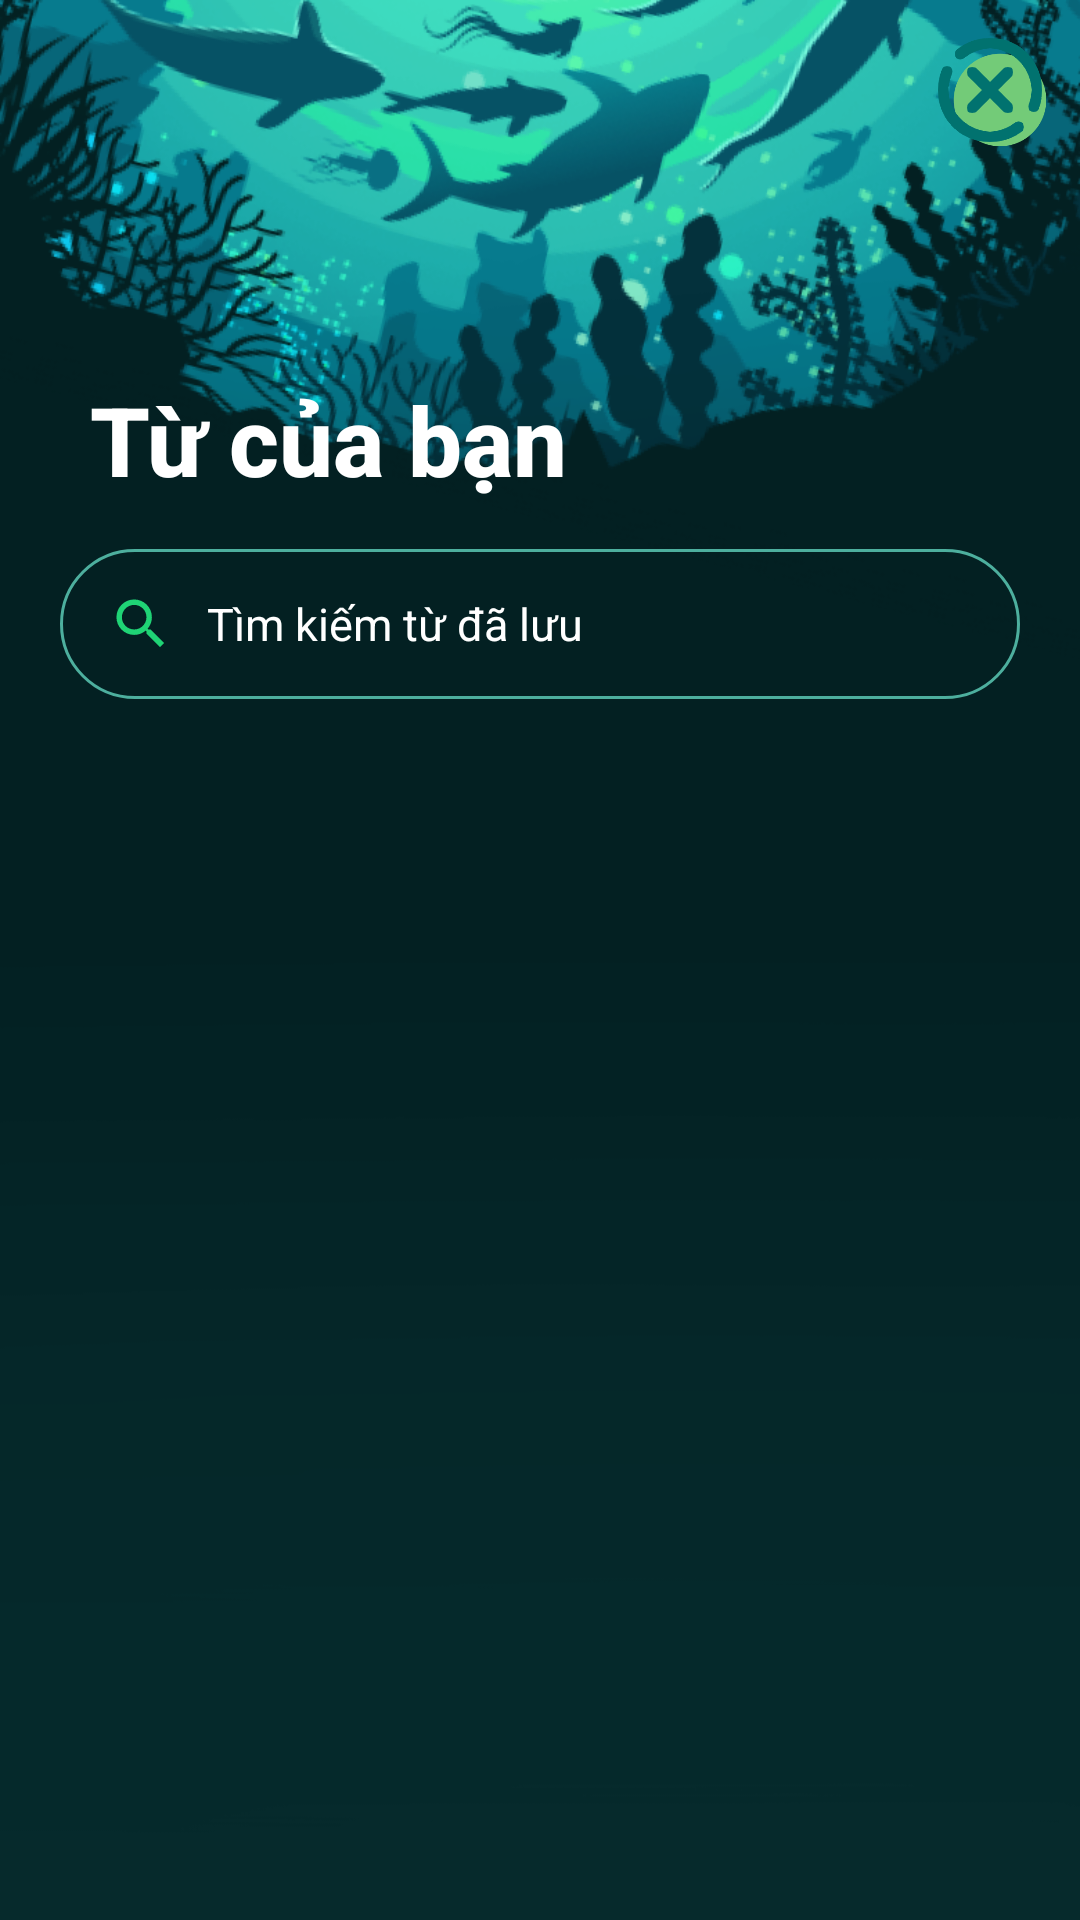

Android layout source for this screen:
<!-- AndroidManifest.xml: application theme Theme.GoldfishDictionary -->
<!-- res/layout/activity_saved_vocabulary.xml -->
<?xml version="1.0" encoding="utf-8"?>
<androidx.constraintlayout.widget.ConstraintLayout xmlns:android="http://schemas.android.com/apk/res/android"
    xmlns:app="http://schemas.android.com/apk/res-auto"
    xmlns:tools="http://schemas.android.com/tools"
    android:layout_width="match_parent"
    android:layout_height="match_parent"
    android:background="#062A2C"
    android:clickable="true"
    android:focusableInTouchMode="true"
    >

    <FrameLayout
        android:layout_width="match_parent"
        android:layout_height="740dp"
        android:background="@drawable/bg_history"
        app:layout_constraintEnd_toEndOf="parent"
        app:layout_constraintStart_toStartOf="parent"
        app:layout_constraintTop_toTopOf="parent" />

    <androidx.constraintlayout.widget.ConstraintLayout
        android:id="@+id/constraintLayout8"
        android:layout_width="match_parent"
        android:layout_height="125dp"
        app:layout_constraintStart_toStartOf="parent"
        app:layout_constraintTop_toTopOf="parent">

        <ImageView
            android:id="@+id/btn_back"
            android:layout_width="40dp"
            android:layout_height="40dp"
            android:layout_marginTop="10dp"
            android:layout_marginEnd="10dp"
            app:layout_constraintEnd_toEndOf="parent"
            app:layout_constraintTop_toTopOf="parent"
            app:srcCompat="@drawable/cancel" />
    </androidx.constraintlayout.widget.ConstraintLayout>

    <TextView
        android:id="@+id/textView1"
        android:layout_width="wrap_content"
        android:layout_height="wrap_content"
        android:layout_marginStart="30dp"
        android:fontFamily="sans-serif"
        android:text="Từ của bạn"
        android:textColor="#FFFFFF"
        android:textFontWeight="800"
        android:textSize="32sp"
        app:layout_constraintStart_toStartOf="parent"
        app:layout_constraintTop_toBottomOf="@+id/constraintLayout8" />


    <EditText
        android:id="@+id/search_saved_vocabulary"
        android:singleLine="true"
        android:maxLines="1"
        android:layout_width="0dp"
        android:layout_height="50dp"
        android:layout_marginStart="20dp"
        android:layout_marginTop="15dp"
        android:layout_marginEnd="20dp"
        android:background="@drawable/search_history"
        android:clickable="true"
        android:drawableLeft="@drawable/ic_asset_search"
        android:drawablePadding="10dp"
        android:focusableInTouchMode="true"
        android:hint="Tìm kiếm từ đã lưu"
        android:paddingLeft="15dp"
        android:paddingRight="20dp"
        android:textColor="#79FFE7"
        android:textColorHint="#FFFFFF"
        android:textFontWeight="700"
        android:textSize="15sp"
        app:layout_constraintEnd_toEndOf="parent"
        app:layout_constraintStart_toStartOf="parent"
        app:layout_constraintTop_toBottomOf="@+id/textView1" />

    <androidx.recyclerview.widget.RecyclerView
        android:id="@+id/recycler_saved_vocabulary"
        android:layout_width="0dp"
        android:layout_height="0dp"
        android:layout_marginTop="15dp"
        app:layout_constraintBottom_toTopOf="@+id/constraintLayout7"
        app:layout_constraintEnd_toEndOf="parent"
        app:layout_constraintHorizontal_bias="0.0"
        app:layout_constraintStart_toStartOf="parent"
        app:layout_constraintTop_toBottomOf="@+id/search_saved_vocabulary"
        app:layout_constraintVertical_bias="1.0"
        tools:listitem="@layout/saved_vocabulary_item" />

    <androidx.constraintlayout.widget.ConstraintLayout
        android:id="@+id/constraintLayout7"
        android:layout_width="match_parent"
        android:layout_height="40dp"
        app:layout_constraintBottom_toBottomOf="parent"
        app:layout_constraintStart_toStartOf="parent">

    </androidx.constraintlayout.widget.ConstraintLayout>


</androidx.constraintlayout.widget.ConstraintLayout>
<!-- res/layout/saved_vocabulary_item.xml (included above) -->
<?xml version="1.0" encoding="utf-8"?>
<RelativeLayout xmlns:android="http://schemas.android.com/apk/res/android"
    xmlns:app="http://schemas.android.com/apk/res-auto"
    xmlns:tools="http://schemas.android.com/tools"
    android:layout_width="match_parent"
    android:layout_height="wrap_content"
    android:id="@+id/saved_vocabulary_item"
    >

    <androidx.constraintlayout.widget.ConstraintLayout
        android:layout_width="match_parent"
        android:layout_height="wrap_content"
        app:layout_constraintStart_toStartOf="parent"
        app:layout_constraintTop_toTopOf="parent">

        <androidx.constraintlayout.widget.ConstraintLayout
            android:id="@+id/constraintLayout10"
            android:layout_width="0dp"
            android:layout_height="wrap_content"
            android:layout_marginStart="20dp"
            android:layout_marginEnd="20dp"
            app:layout_constraintEnd_toStartOf="@+id/imageView_trash"
            app:layout_constraintStart_toStartOf="parent"
            app:layout_constraintTop_toTopOf="parent">

            <TextView
                android:id="@+id/word_saved_vocabulary"
                android:layout_width="0dp"
                android:layout_height="wrap_content"
                android:layout_marginStart="15dp"
                android:layout_marginTop="15dp"
                android:layout_marginEnd="5dp"
                android:fontFamily="sans-serif"
                android:text="Word"
                android:textColor="@color/white"
                android:textFontWeight="800"
                android:textSize="22sp"
                app:layout_constraintEnd_toEndOf="parent"
                app:layout_constraintStart_toStartOf="parent"
                app:layout_constraintTop_toTopOf="parent" />

            <TextView
                android:id="@+id/ipa_saved_vocabulary"
                android:layout_width="0dp"
                android:layout_height="wrap_content"
                android:layout_marginTop="5dp"
                android:layout_marginEnd="5dp"
                android:fontFamily="sans-serif"
                android:text="/ipa/"
                android:textColor="@color/white"
                android:textFontWeight="600"
                android:textSize="15sp"
                app:layout_constraintEnd_toEndOf="parent"
                app:layout_constraintStart_toStartOf="@+id/word_saved_vocabulary"
                app:layout_constraintTop_toBottomOf="@+id/word_saved_vocabulary"
                tools:layout_conversion_absoluteHeight="20dp"
                tools:layout_conversion_absoluteWidth="105dp" />

            <TextView
                android:id="@+id/meaning_saved_vocabulary"
                android:layout_width="0dp"
                android:layout_height="wrap_content"
                android:layout_marginTop="5dp"
                android:layout_marginEnd="5dp"
                android:layout_marginBottom="15dp"
                android:fontFamily="sans-serif"
                android:text="Meaning"
                android:textColor="#93B4AC"
                android:textFontWeight="600"
                android:textSize="15sp"
                app:layout_constraintBottom_toBottomOf="parent"
                app:layout_constraintEnd_toEndOf="parent"
                app:layout_constraintStart_toStartOf="@+id/ipa_saved_vocabulary"
                app:layout_constraintTop_toBottomOf="@+id/ipa_saved_vocabulary"
                tools:layout_conversion_absoluteHeight="20dp"
                tools:layout_conversion_absoluteWidth="105dp" />

        </androidx.constraintlayout.widget.ConstraintLayout>

        <ImageView
            android:id="@+id/imageView_trash"
            android:layout_width="25dp"
            android:layout_height="25dp"
            android:layout_marginEnd="30dp"
            app:layout_constraintBottom_toBottomOf="parent"
            app:layout_constraintEnd_toEndOf="parent"
            app:layout_constraintTop_toTopOf="parent"
            app:srcCompat="@drawable/delete_trash" />

        <FrameLayout
            android:layout_width="match_parent"
            android:layout_height="1dp"
            android:layout_marginStart="20dp"
            android:layout_marginEnd="20dp"
            android:background="#25484D"
            app:layout_constraintBottom_toBottomOf="parent"
            app:layout_constraintEnd_toEndOf="parent"
            app:layout_constraintStart_toStartOf="parent"
            app:layout_constraintTop_toBottomOf="@+id/constraintLayout10">

        </FrameLayout>
    </androidx.constraintlayout.widget.ConstraintLayout>
</RelativeLayout>
<!-- resources referenced by this layout -->
<resources>
  <color name="white">#FFFFFFFF</color>
  <!-- drawable bg_history: png bitmap (drawable-v24, 233853 bytes) -->
  <!-- drawable cancel: png bitmap (drawable-v24, 8345 bytes) -->
  <!-- drawable delete_trash: png bitmap (drawable-v24, 2498 bytes) -->
  <!-- drawable ic_asset_search (drawable-anydpi) -->
  <vector xmlns:android="http://schemas.android.com/apk/res/android"
      android:width="24dp"
      android:height="24dp"
      android:viewportWidth="24"
      android:viewportHeight="24"
      android:tint="#25FF89"
      android:alpha="0.8">
    <group android:scaleX="0.90909094"
        android:scaleY="0.90909094"
        android:translateX="1.0909091"
        android:translateY="1.0909091">
      <path
          android:fillColor="@android:color/white"
          android:pathData="M15.5,14h-0.79l-0.28,-0.27C15.41,12.59 16,11.11 16,9.5 16,5.91 13.09,3 9.5,3S3,5.91 3,9.5 5.91,16 9.5,16c1.61,0 3.09,-0.59 4.23,-1.57l0.27,0.28v0.79l5,4.99L20.49,19l-4.99,-5zM9.5,14C7.01,14 5,11.99 5,9.5S7.01,5 9.5,5 14,7.01 14,9.5 11.99,14 9.5,14z"/>
    </group>
  </vector>
  <!-- drawable search_history (drawable) -->
  <?xml version="1.0" encoding="utf-8"?>
  <selector xmlns:android="http://schemas.android.com/apk/res/android" >
      <item >
          <shape android:shape="rectangle"  >
  
  
  
  
  
  
  
              <stroke
                  android:color="#4DAF9E"
                  android:width="1dp"
                  />
              <corners android:radius="180dip" />
          </shape>
      </item>
  </selector>
  <style name="Theme.GoldfishDictionary" parent="Theme.MaterialComponents.DayNight.NoActionBar">
          
          <item name="colorPrimary">@color/teal_700</item>
          <item name="colorPrimaryVariant">@color/teal_700</item>
          <item name="colorOnPrimary">@color/white</item>
          
          <item name="colorSecondary">@color/teal_200</item>
          <item name="colorSecondaryVariant">@color/teal_700</item>
          <item name="colorOnSecondary">@color/teal_700</item>
          
          <item name="android:statusBarColor">?attr/colorPrimaryVariant</item>
          
      </style>
  <color name="teal_700">#FF018786</color>
  <color name="teal_200">#FF03DAC5</color>
</resources>
